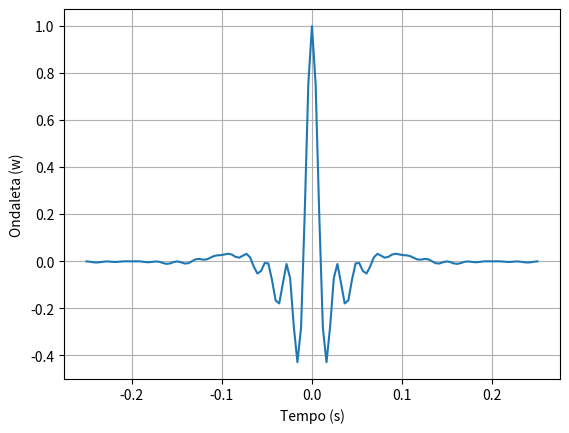

Write the Python code that produced this figure.
#Programa que implementa computacionalmente a wavelet de Ormsby

import numpy as np 
import matplotlib.pyplot as plt

def getOrmsby(f,Duration, Sampling):
    assert len(f) == 4, 'Ormsby wavelet needs 4 frequencies as input'
    f = np.sort(f) #Ormsby wavelet frequencies must be in increasing order
    t = np.linspace(-Duration/2,Duration/2,int(Duration/Sampling))
    pif   = np.pi*f
    den1  = pif[3] - pif[2]
    den2  = pif[1] - pif[0]
    term1 = (pif[3]*np.sinc(f[3]*t))**2 - (pif[2]*np.sinc(f[2]*t))**2
    term2 = (pif[1]*np.sinc(f[1]*t))**2 - (pif[0]*np.sinc(f[0]*t))**2

    wav   = term1/den1 - term2/den2;
    wav /= np.amax(wav)
    return t, wav
time, wvlt = getOrmsby((5,10,40,50),0.5,0.004)
plt.plot(time,wvlt)
plt.xlabel('Tempo (s)')
plt.ylabel('Ondaleta (w)')
plt.grid()
plt.show()
    








